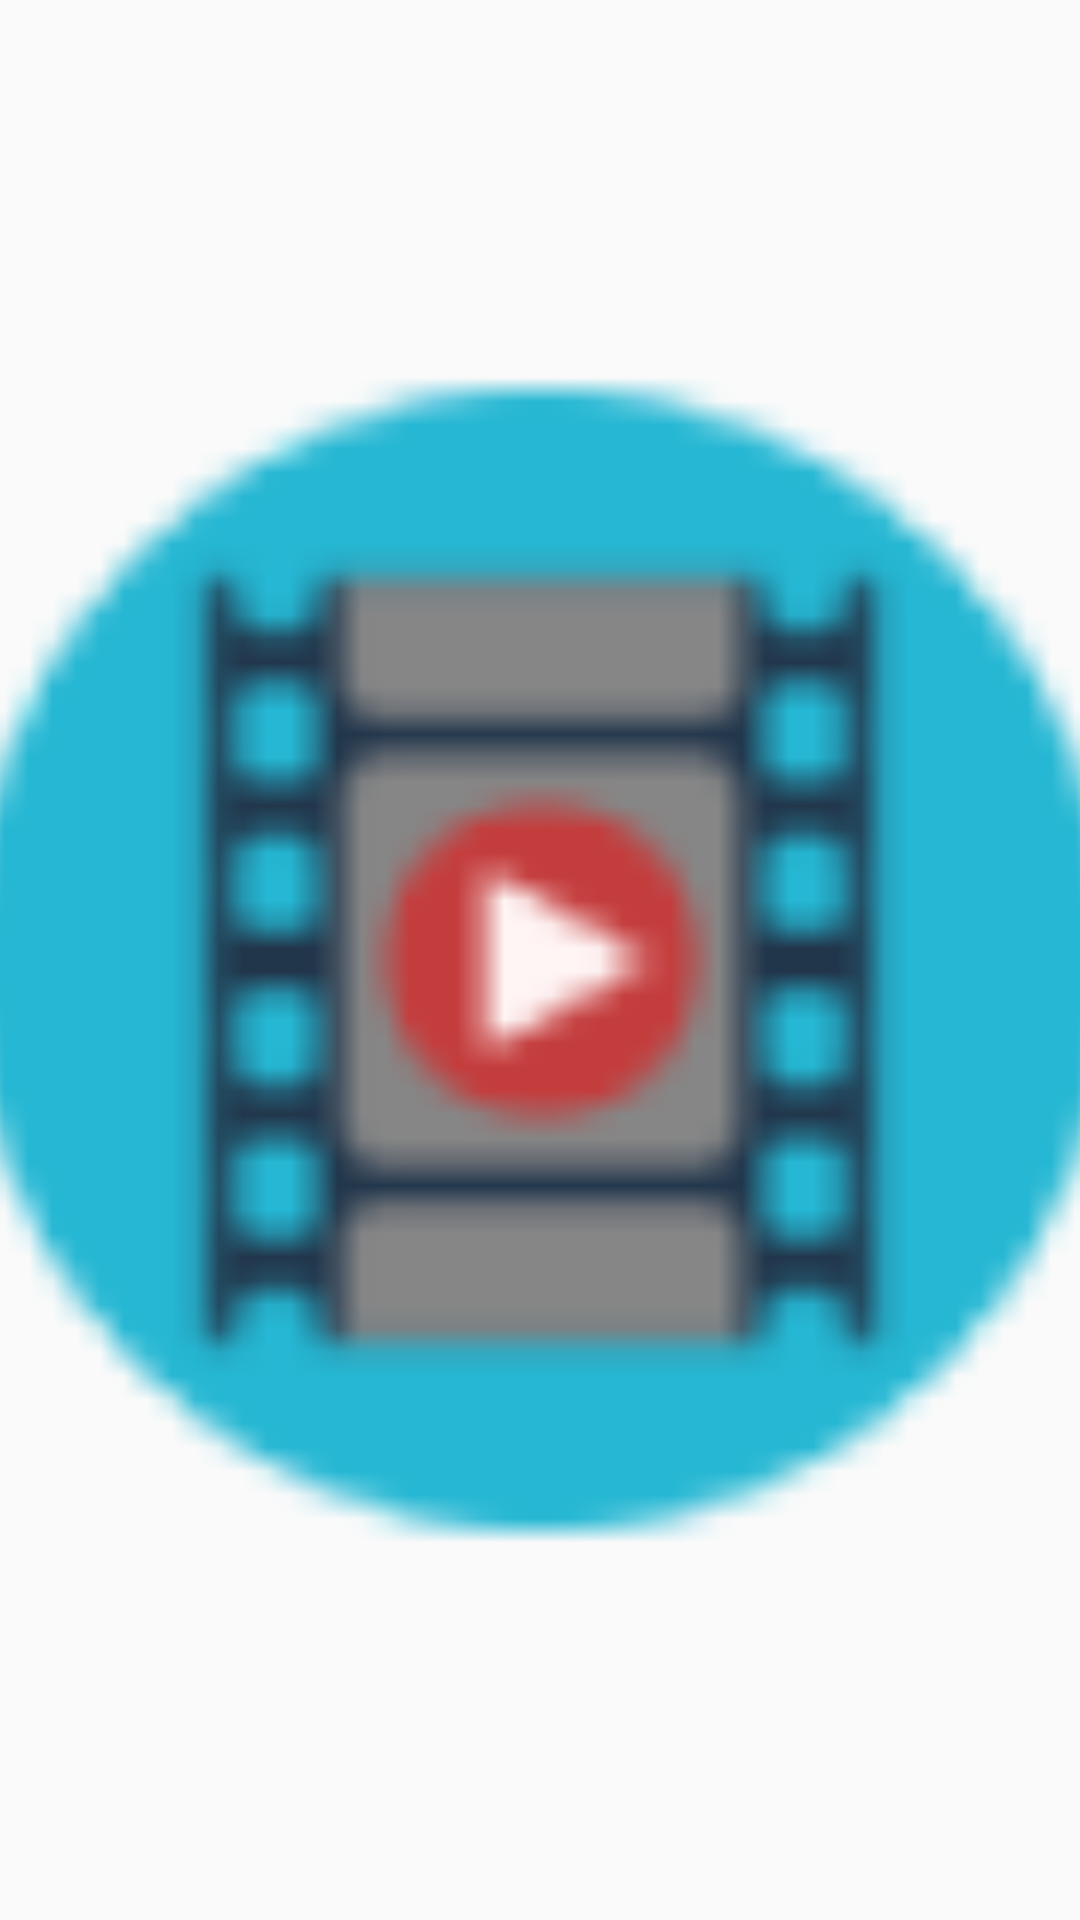

This screen was rendered from an Android layout file. Write that file and the resources it references.
<!-- AndroidManifest.xml: application theme AppTheme -->
<!-- res/layout/image_item.xml -->
<?xml version="1.0" encoding="utf-8"?>
<ImageView xmlns:android="http://schemas.android.com/apk/res/android"
    android:layout_width="145dp"
    android:layout_height="180dp"
    android:padding="@dimen/small_padding"
    android:scaleType="centerCrop"
    android:src="@drawable/ic_movie_icon_2"
    android:id="@+id/image_movie_poster"
    >

</ImageView>
<!-- resources referenced by this layout -->
<resources>
  <dimen name="small_padding">3dp</dimen>
  <!-- drawable ic_movie_icon_2: png bitmap (drawable-hdpi, 2148 bytes) -->
  <style name="AppTheme" parent="Theme.AppCompat.Light.DarkActionBar">
          
          <item name="colorPrimary">@color/colorPrimary</item>
          <item name="colorPrimaryDark">@color/colorPrimaryDark</item>
          <item name="colorAccent">@color/colorAccent</item>
          <item name="android:windowActionBarOverlay">true</item>
  
      </style>
  <color name="colorPrimary">#000000</color>
  <color name="colorPrimaryDark">#000000</color>
  <color name="colorAccent">#FF4081</color>
</resources>
